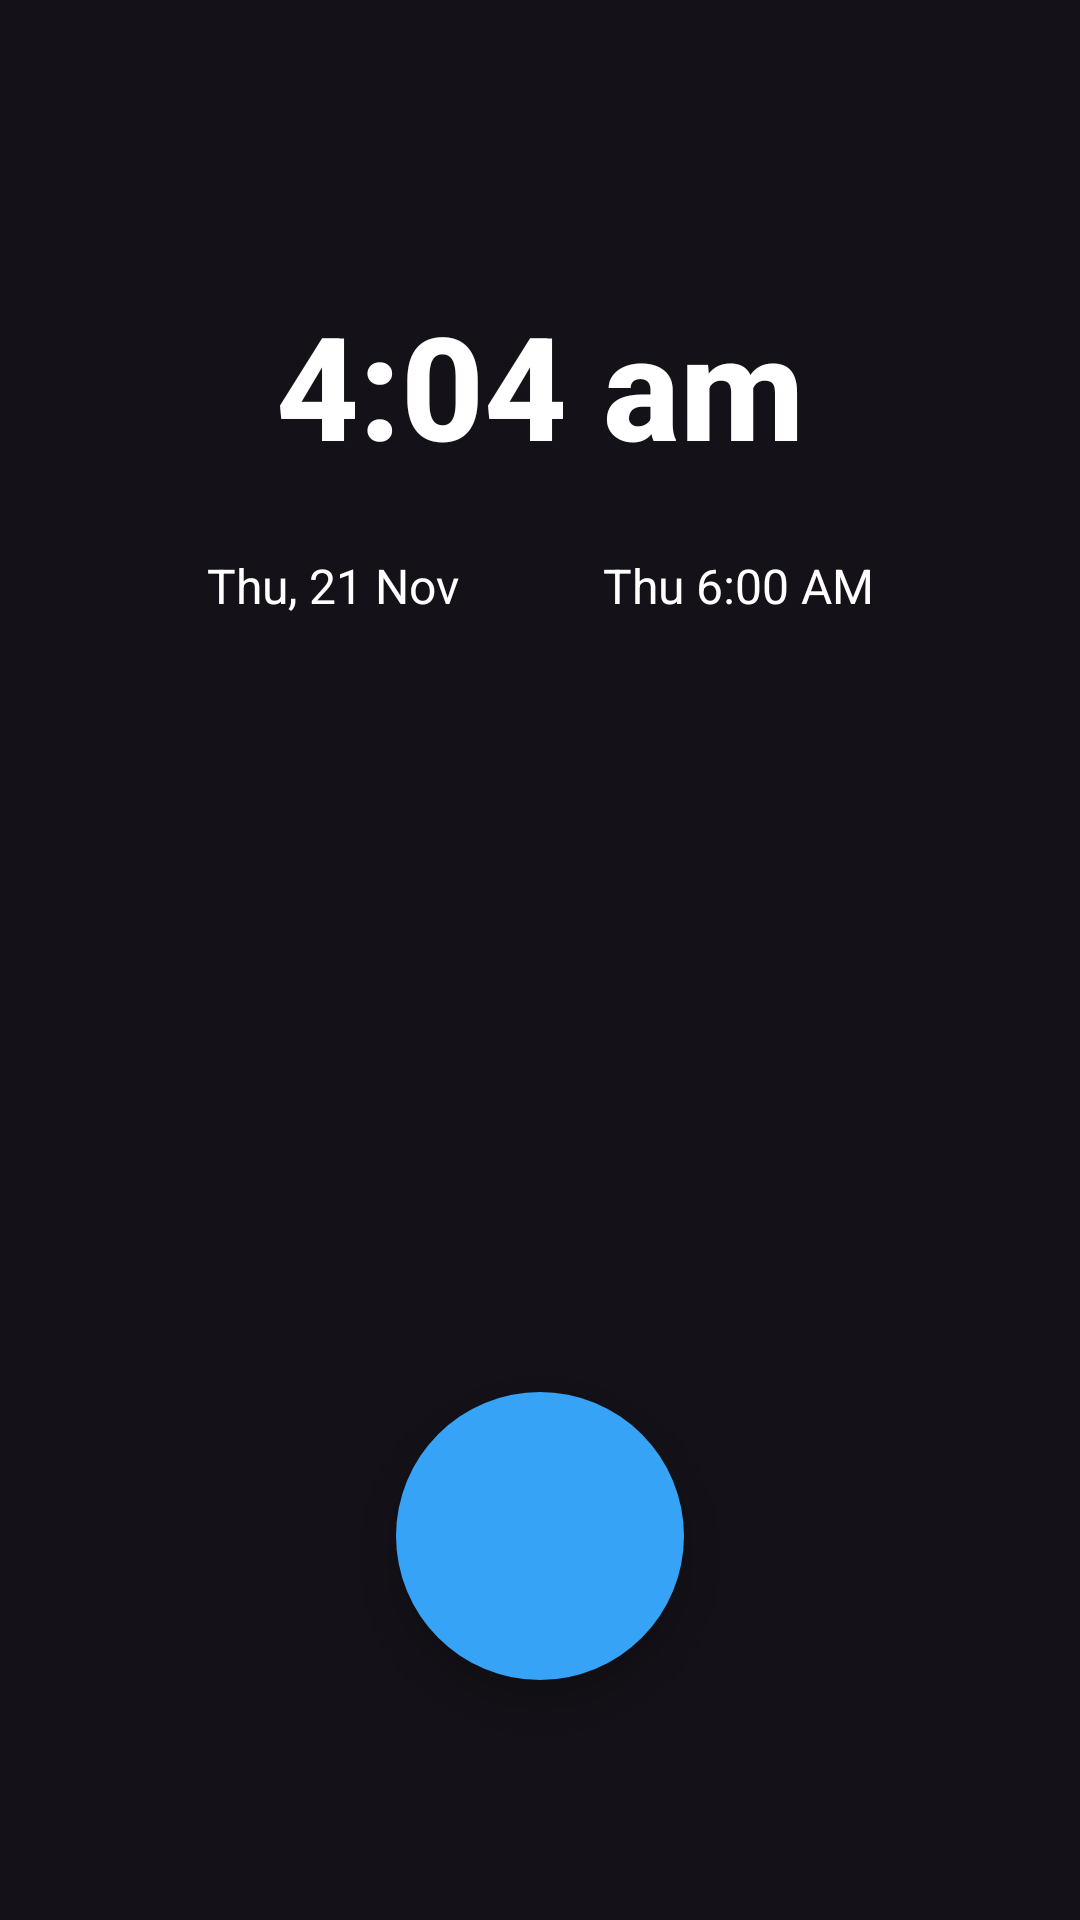

Android layout source for this screen:
<!-- AndroidManifest.xml: application theme Theme.GoogleClock -->
<!-- res/layout/fragment_clock.xml -->
<androidx.constraintlayout.widget.ConstraintLayout xmlns:android="http://schemas.android.com/apk/res/android"
    xmlns:app="http://schemas.android.com/apk/res-auto"
    xmlns:tools="http://schemas.android.com/tools"
    android:layout_width="match_parent"
    android:layout_height="match_parent"
    tools:context=".fragments.ClockFragment">

    
    <TextView
        android:id="@+id/currentTime"
        android:layout_width="wrap_content"
        android:layout_height="wrap_content"
        android:layout_marginTop="96dp"
        android:fontFamily="sans-serif-medium"
        android:text="4:04 am"
        android:textColor="@color/white"
        android:textSize="48sp"
        android:textStyle="bold"
        app:layout_constraintEnd_toEndOf="parent"
        app:layout_constraintStart_toStartOf="parent"
        app:layout_constraintTop_toTopOf="parent" />

    
    <LinearLayout
        android:id="@+id/date_and_alarm"
        android:layout_width="wrap_content"
        android:layout_height="40dp"
        android:layout_marginTop="24dp"
        android:orientation="horizontal"
        app:layout_constraintEnd_toEndOf="parent"
        app:layout_constraintStart_toStartOf="parent"
        app:layout_constraintTop_toBottomOf="@id/currentTime">

        
        <TextView
            android:id="@+id/currentDate"
            android:layout_width="wrap_content"
            android:layout_height="wrap_content"
            android:fontFamily="sans-serif"
            android:text="Thu, 21 Nov"
            android:textColor="@color/white"
            android:textSize="16sp" />

        
        <View
            android:layout_width="16dp"
            android:layout_height="wrap_content" />

        
        <LinearLayout
            android:layout_width="wrap_content"
            android:layout_height="wrap_content"
            android:orientation="horizontal">

            
            <ImageView
                android:id="@+id/alarm_icon"
                android:layout_width="24dp"
                android:layout_height="24dp"
                app:srcCompat="@drawable/ic_alarm"
                app:tint="@color/white" />

            
            <TextView
                android:id="@+id/closestAlarm"
                android:layout_width="wrap_content"
                android:layout_height="wrap_content"
                android:layout_marginStart="8dp"
                android:fontFamily="sans-serif"
                android:text="Thu 6:00 AM"
                android:textColor="@color/white"
                android:textSize="16sp" />
        </LinearLayout>
    </LinearLayout>


    <androidx.recyclerview.widget.RecyclerView
        android:id="@+id/city_clock_recycler"
        android:layout_width="0dp"
        android:layout_height="0dp"
        android:layout_marginTop="16dp"
        android:clipToPadding="false"
        android:paddingBottom="96dp"
        android:scrollbars="vertical"
        app:layout_constraintBottom_toBottomOf="parent"
        app:layout_constraintEnd_toEndOf="parent"
        app:layout_constraintStart_toStartOf="parent"
        app:layout_constraintTop_toBottomOf="@id/date_and_alarm" />

    
    <com.google.android.material.floatingactionbutton.FloatingActionButton
        android:id="@+id/fab_add_city"
        android:layout_width="96dp"
        android:layout_height="96dp"
        android:layout_marginBottom="80dp"
        android:scaleType="center"
        android:src="@drawable/ic_add"
        app:backgroundTint="@color/azure_blue"
        app:fabCustomSize="96dp"
        app:layout_constraintBottom_toBottomOf="parent"
        app:layout_constraintEnd_toEndOf="parent"
        app:layout_constraintStart_toStartOf="parent"
        app:shapeAppearanceOverlay="@style/CircularFAB"
        app:tint="@color/black" />


</androidx.constraintlayout.widget.ConstraintLayout>
<!-- resources referenced by this layout -->
<resources>
  <color name="azure_blue">#36A3F7</color>
  <color name="black">#000000</color>
  <color name="white">#FFFFFFFF</color>
  <style name="CircularFAB" parent="">
          <item name="cornerFamily">rounded</item>
          <item name="cornerSize">50%</item>
      </style>
  <style name="Theme.GoogleClock" parent="Theme.Material3.Dark.NoActionBar">
          <item name="colorPrimary">@color/blue_highlight</item>
          <item name="colorOnPrimary">@color/white</item>
          <item name="colorSurface">@color/cardview_dark_background</item>
          <item name="colorOnSurface">@color/white</item>
          <item name="colorSecondaryContainer">@color/blue_highlight</item>
      </style>
  <color name="blue_highlight">#1565C0</color>
</resources>
